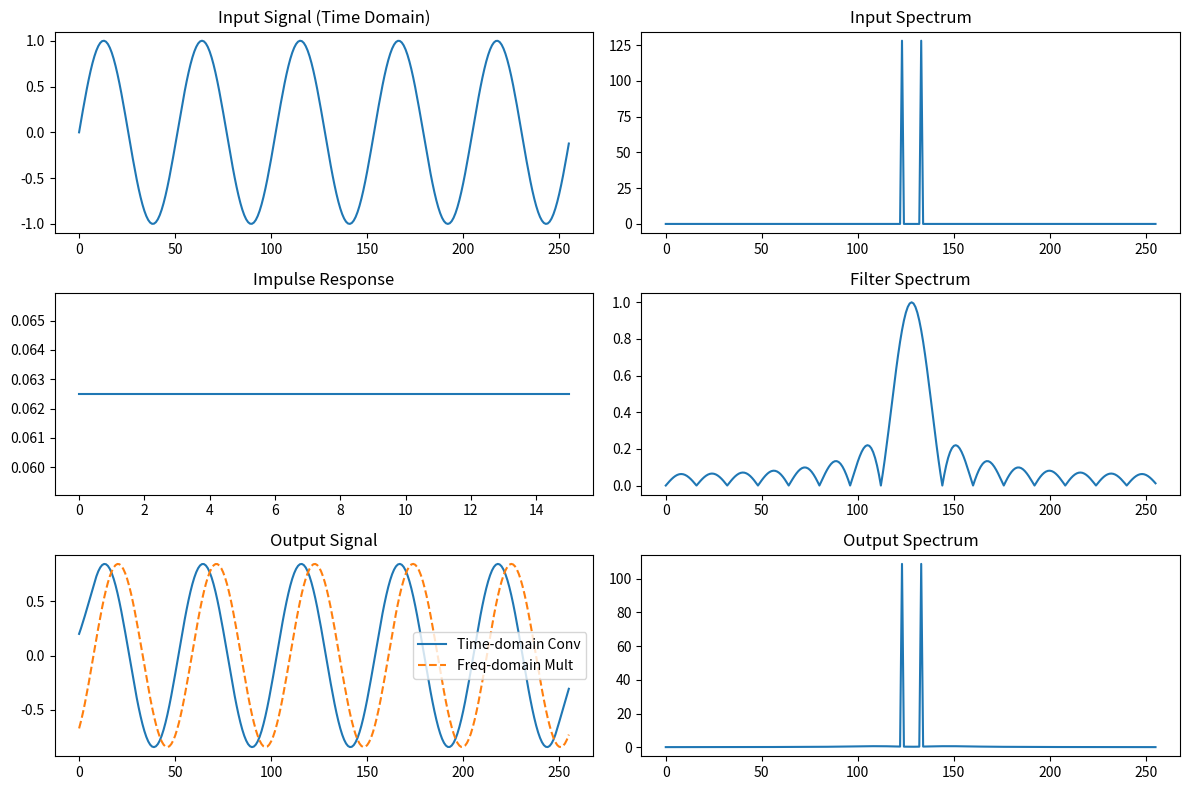

Python code for this plot:
import numpy as np
import matplotlib.pyplot as plt
from scipy.signal import convolve
from numpy.fft import fft, ifft, fftshift

# Buat sinyal input (sinyal sinus)
t = np.linspace(0, 1, 256, endpoint=False)
x = np.sin(2 * np.pi * 5 * t)  # 5 Hz sinusoidal signal

# Buat impulse response (misalnya: low-pass FIR filter)
h = np.ones(16) / 16  # Moving average filter (smoothing)

# Konvolusi di domain waktu
y_time = convolve(x, h, mode='same')

# FFT dari masing-masing komponen
X_f = fft(x)
H_f = fft(h, n=len(x))  # padding to same length
Y_f = fft(y_time)

# Perkalian di domain frekuensi
Y_freq = X_f * H_f
y_ifft = np.real(ifft(Y_freq))

# Plotting
plt.figure(figsize=(12, 8))

plt.subplot(3, 2, 1)
plt.plot(x)
plt.title("Input Signal (Time Domain)")

plt.subplot(3, 2, 2)
plt.plot(np.abs(fftshift(X_f)))
plt.title("Input Spectrum")

plt.subplot(3, 2, 3)
plt.plot(h)
plt.title("Impulse Response")

plt.subplot(3, 2, 4)
plt.plot(np.abs(fftshift(H_f)))
plt.title("Filter Spectrum")

plt.subplot(3, 2, 5)
plt.plot(y_time, label='Time-domain Conv')
plt.plot(y_ifft, '--', label='Freq-domain Mult')
plt.title("Output Signal")
plt.legend()

plt.subplot(3, 2, 6)
plt.plot(np.abs(fftshift(Y_f)))
plt.title("Output Spectrum")

plt.tight_layout()
plt.show()
